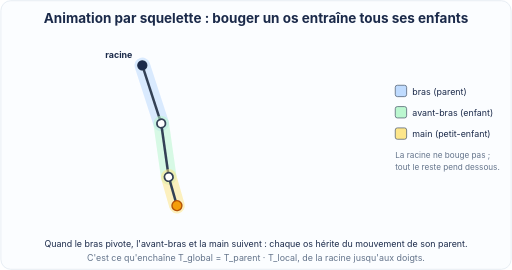
t = 0.00 s
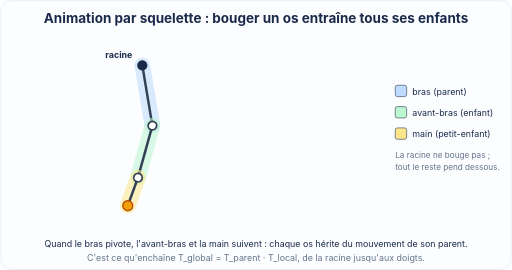
t = 0.45 s
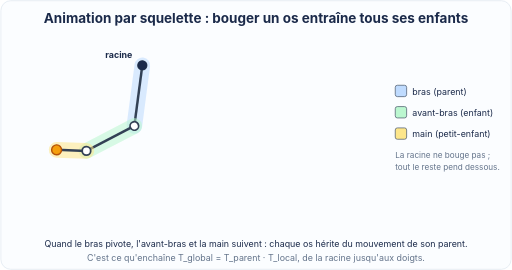
t = 1.35 s
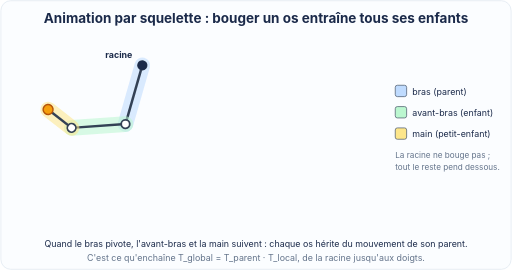
t = 1.80 s
t = 2.25 s: frame unchanged from t = 1.35 s, image omitted
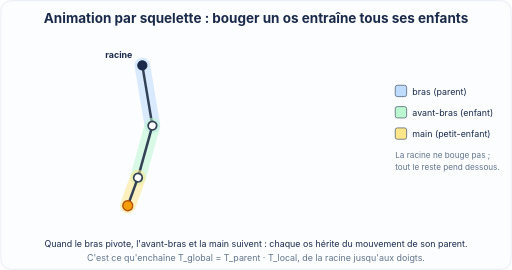
t = 3.15 s

The animated SVG that drew these frames (rendered in a browser with its animation timeline set to each time). Animation: 3 SMIL elements (animateTransform=3); one cycle of 3.60 s, repeats indefinitely.

<svg xmlns="http://www.w3.org/2000/svg" viewBox="0 0 720 380" font-family="-apple-system,Segoe UI,Roboto,Helvetica,Arial,sans-serif">
  <rect width="720" height="380" rx="14" fill="#fbfdff"/>
  <rect x="1" y="1" width="718" height="378" rx="14" fill="none" stroke="#e2e8f0"/>
  <text x="360" y="32" text-anchor="middle" font-size="19" font-weight="700" fill="#1b2a4a">Animation par squelette : bouger un os entraîne tous ses enfants</text>

  <g transform="translate(200,92)">
    <g>
      <animateTransform attributeName="transform" type="rotate" values="-18;16;-18" keyTimes="0;0.5;1" dur="3.6s" repeatCount="indefinite"/>
      <line x1="0" y1="0" x2="0" y2="86" stroke="#bfdbfe" stroke-width="22" stroke-linecap="round" opacity="0.55"/><line x1="0" y1="0" x2="0" y2="86" stroke="#334155" stroke-width="3.5"/><circle cx="0" cy="0" r="6" fill="#fff" stroke="#334155" stroke-width="2.5"/>
      <g transform="translate(0,86)">
        <g>
          <animateTransform attributeName="transform" type="rotate" values="10;70;10" keyTimes="0;0.5;1" dur="3.6s" repeatCount="indefinite"/>
          <line x1="0" y1="0" x2="0" y2="76" stroke="#bbf7d0" stroke-width="22" stroke-linecap="round" opacity="0.55"/><line x1="0" y1="0" x2="0" y2="76" stroke="#334155" stroke-width="3.5"/><circle cx="0" cy="0" r="6" fill="#fff" stroke="#334155" stroke-width="2.5"/>
          <g transform="translate(0,76)">
            <g>
              <animateTransform attributeName="transform" type="rotate" values="-8;42;-8" keyTimes="0;0.5;1" dur="3.6s" repeatCount="indefinite"/>
              <line x1="0" y1="0" x2="0" y2="42" stroke="#fde68a" stroke-width="22" stroke-linecap="round" opacity="0.55"/><line x1="0" y1="0" x2="0" y2="42" stroke="#334155" stroke-width="3.5"/><circle cx="0" cy="0" r="6" fill="#fff" stroke="#334155" stroke-width="2.5"/>
              <circle cx="0" cy="42" r="7" fill="#f59e0b" stroke="#b45309" stroke-width="2"/>
            </g>
          </g>
        </g>
      </g>
    </g>
  </g>
  <circle cx="200" cy="92" r="6.5" fill="#1b2a4a"/>
  <text x="186" y="82" text-anchor="end" font-size="12.5" font-weight="700" fill="#1b2a4a">racine</text>

  <rect x="556" y="120" width="16" height="16" rx="3" fill="#bfdbfe" stroke="#475569"/><text x="580" y="133" font-size="12.5" fill="#1b2a4a">bras (parent)</text>
  <rect x="556" y="150" width="16" height="16" rx="3" fill="#bbf7d0" stroke="#475569"/><text x="580" y="163" font-size="12.5" fill="#1b2a4a">avant-bras (enfant)</text>
  <rect x="556" y="180" width="16" height="16" rx="3" fill="#fde68a" stroke="#475569"/><text x="580" y="193" font-size="12.5" fill="#1b2a4a">main (petit-enfant)</text>
  <text x="556" y="222" font-size="11.5" fill="#64748b">La racine ne bouge pas ;</text>
  <text x="556" y="239" font-size="11.5" fill="#64748b">tout le reste pend dessous.</text>

  <text x="360" y="348" text-anchor="middle" font-size="12.5" fill="#1b2a4a">Quand le bras pivote, l'avant-bras et la main suivent : chaque os hérite du mouvement de son parent.</text>
  <text x="360" y="367" text-anchor="middle" font-size="12.5" fill="#64748b">C'est ce qu'enchaîne T_global = T_parent · T_local, de la racine jusqu'aux doigts.</text>
</svg>
